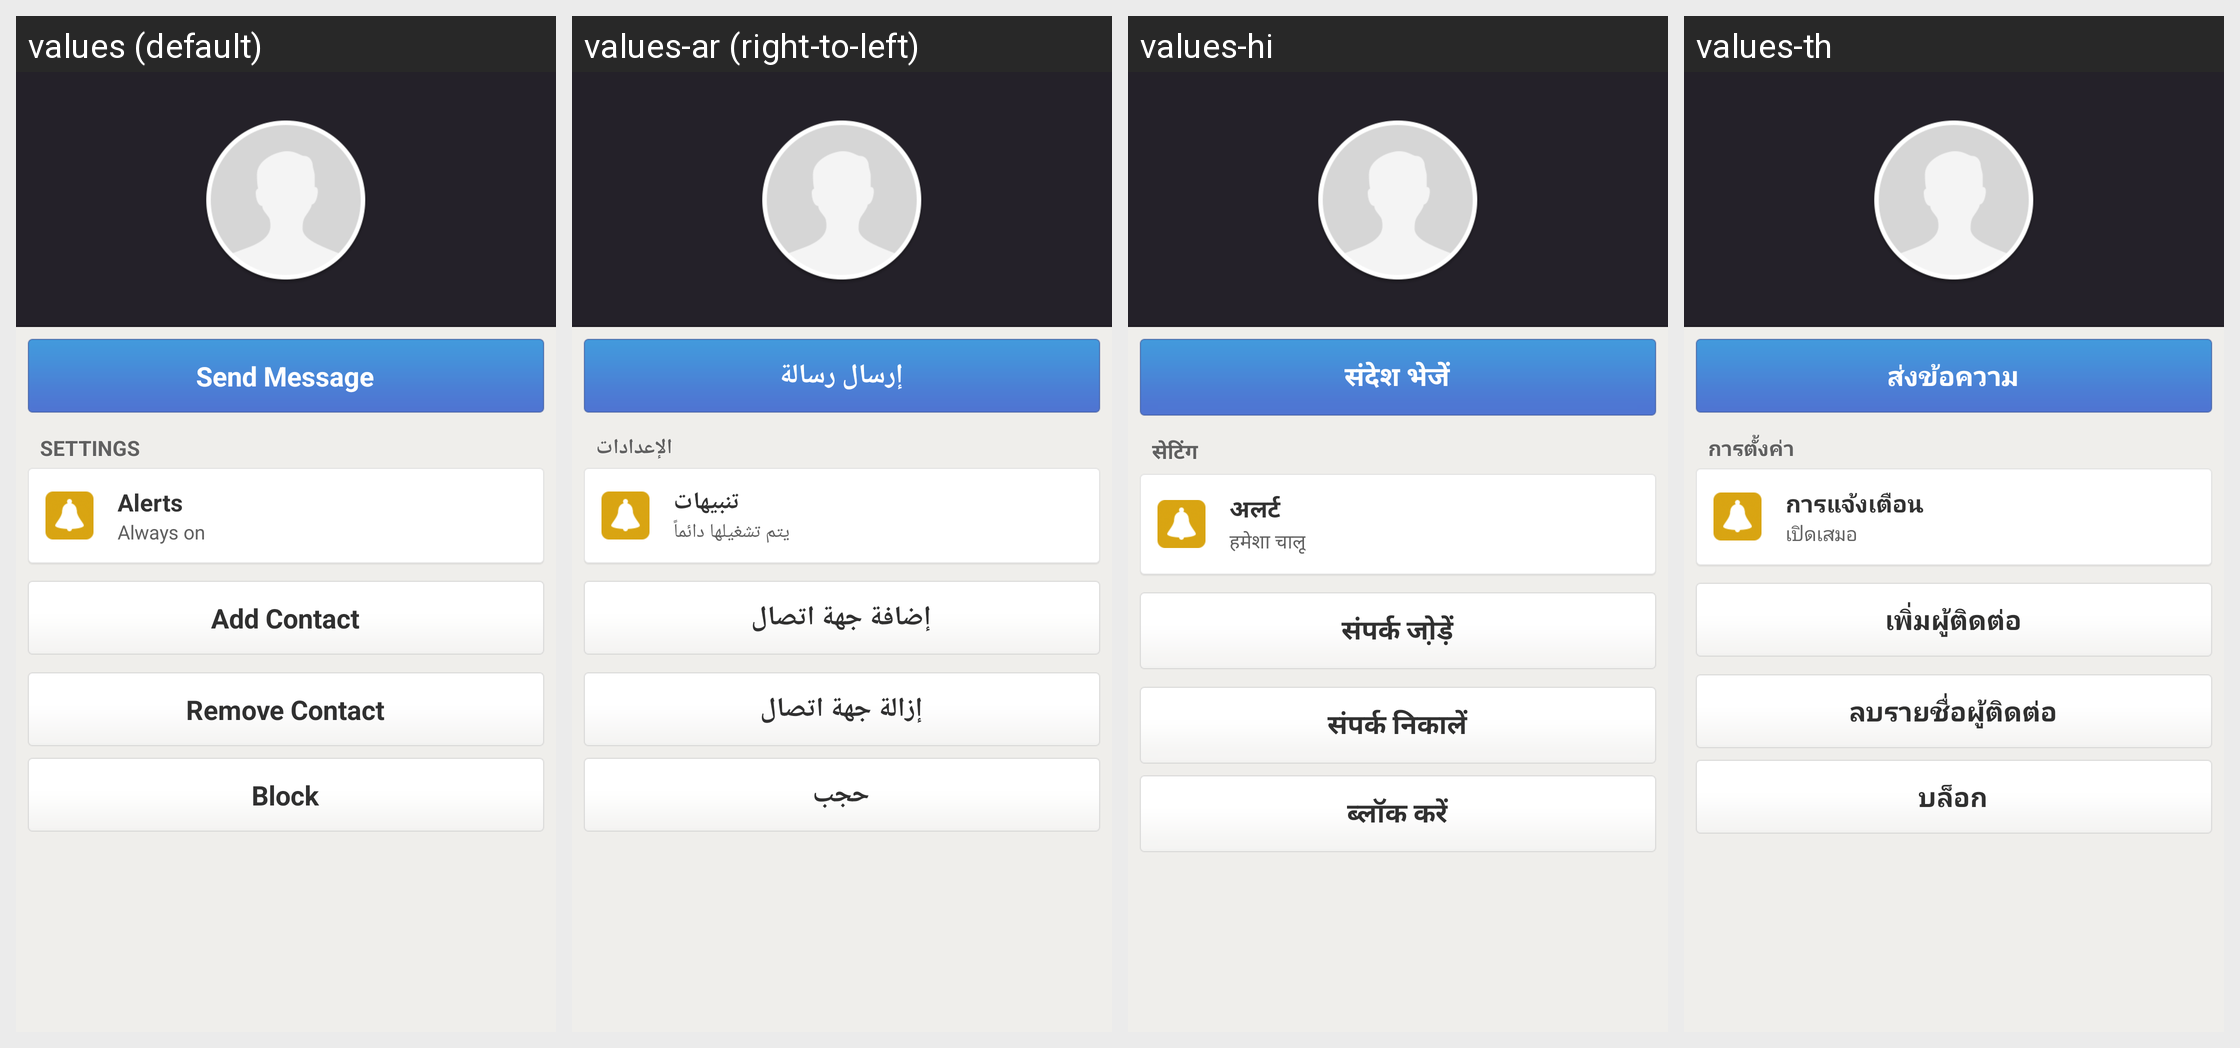

Here is an Android app screen in its default locale and in the app's own translations. Write out the translated-string differences for the strings that appear on this screen.
Android screen res/layout/contact_profile_layout.xml rendered under 4 locales, left to right: values (default), values-ar (right-to-left), values-hi, values-th. Device: Nexus 5 (rendered at 1080×1920; each locale shown at half size, 540×960, under a caption strip naming it); theme Theme.MessageMe.
Other locales in the repository, not shown: values-de, values-el, values-es, values-fi, values-fr, values-hr, values-id, values-it, values-ja, values-ko, values-ms, values-nl, values-no, values-pt, values-ru, values-sv, values-tl, values-tr, values-vi, values-zh-rCN, values-zh-rTW.
Strings drawn on this screen, with the default value and each locale's value (text and hints the layout hard-codes, and strings that could not be matched under every locale, appear in the picture but are not listed):

contact_send_message
  values: Send Message
  values-ar: إرسال رسالة
  values-hi: संदेश भेजें
  values-th: ส่งข้อความ

menu_settings
  values: Settings
  values-ar: الإعدادات
  values-hi: सेटिंग
  values-th: การตั้งค่า

contact_profile_add_contact_label
  values: Add Contact
  values-ar: إضافة جهة اتصال
  values-hi: संपर्क जो़ड़ें
  values-th: เพิ่มผู้ติดต่อ

remove_contact_label
  values: Remove Contact
  values-ar: إزالة جهة اتصال
  values-hi: संपर्क निकालें
  values-th: ลบรายชื่อผู้ติดต่อ

block_label
  values: Block
  values-ar: حجب
  values-hi: ब्लॉक करें
  values-th: บล็อก

alerts_label
  values: Alerts
  values-ar: تنبيهات
  values-hi: अलर्ट
  values-th: การแจ้งเตือน

alerts_on
  values: Always on
  values-ar: يتم تشغيلها دائماً
  values-hi: हमेशा चालू
  values-th: เปิดเสมอ
